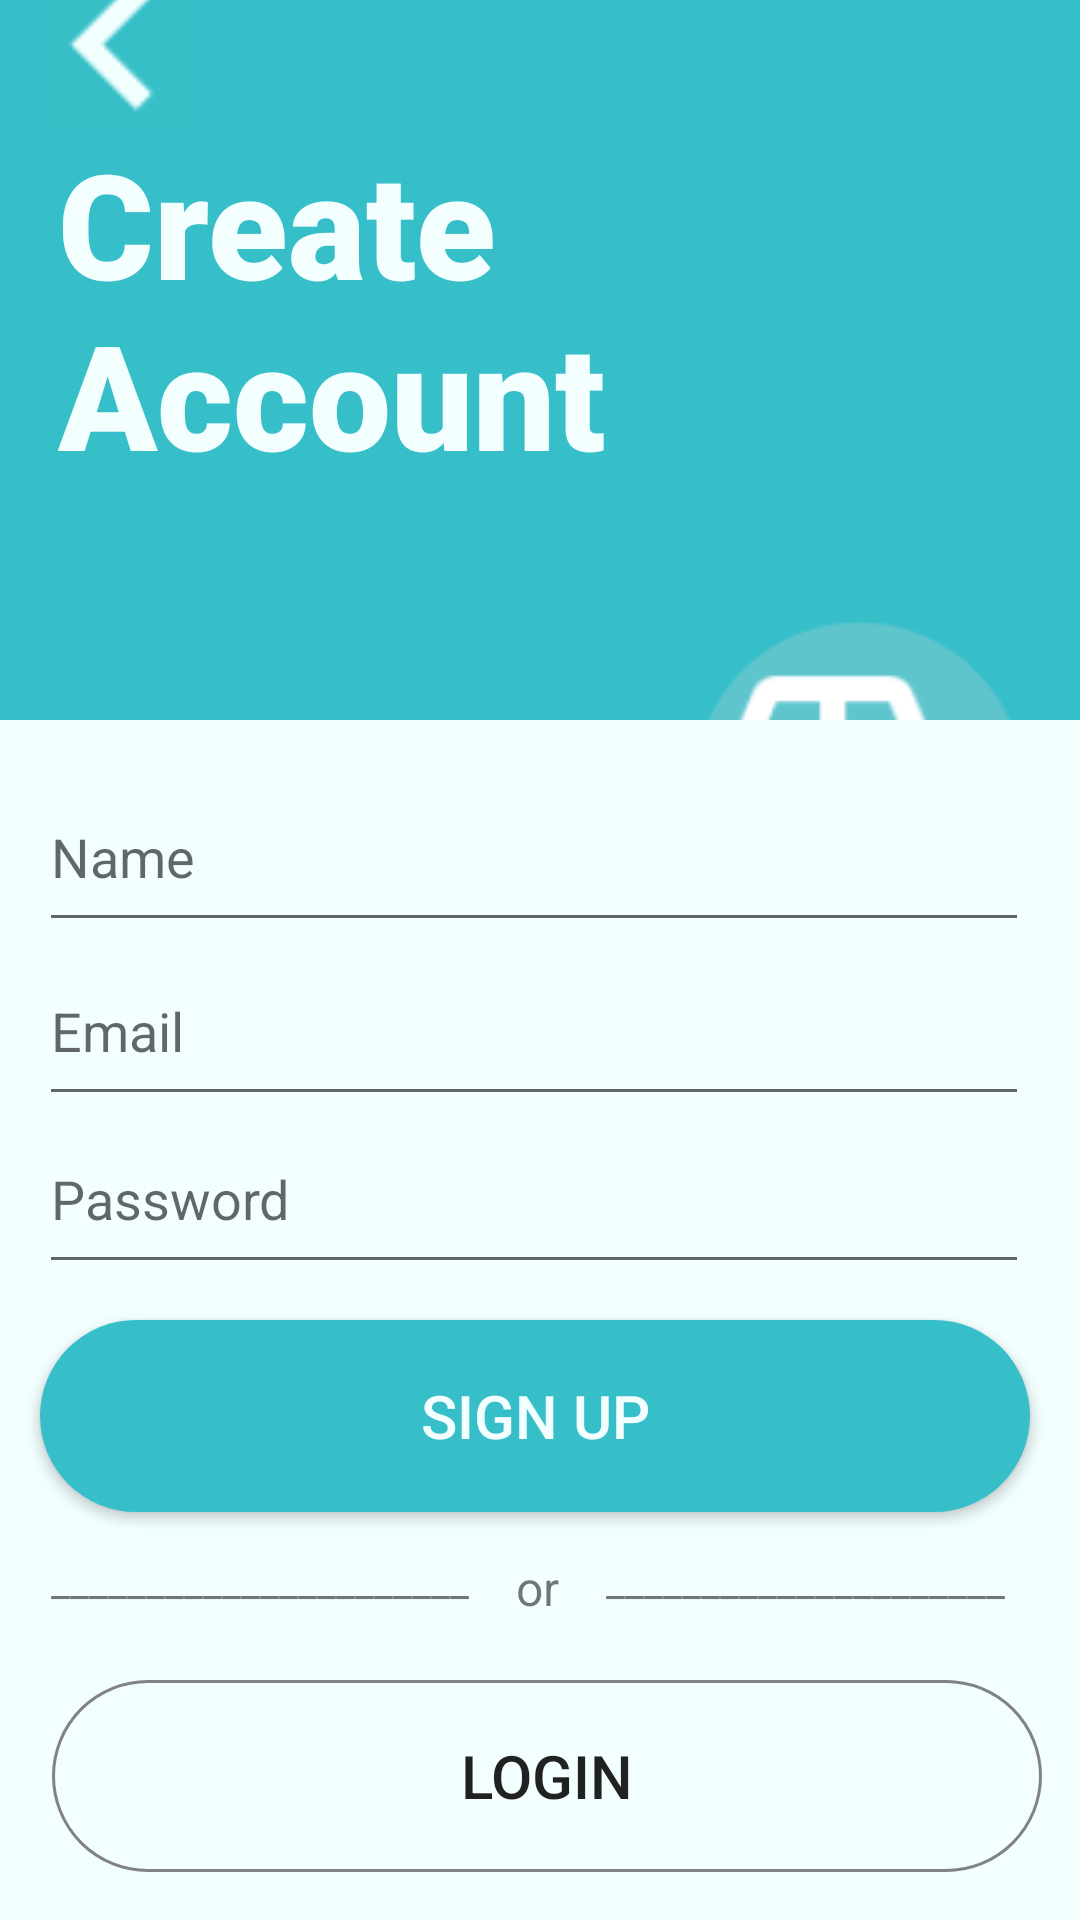

Produce the Android XML layout that renders to this screen, including the resource entries it uses.
<!-- AndroidManifest.xml: application theme Theme.SpotFinderApp -->
<!-- res/layout/activity_signup.xml -->
<?xml version="1.0" encoding="utf-8"?>
<androidx.constraintlayout.widget.ConstraintLayout xmlns:android="http://schemas.android.com/apk/res/android"
    xmlns:app="http://schemas.android.com/apk/res-auto"
    xmlns:tools="http://schemas.android.com/tools"
    android:layout_width="match_parent"
    android:layout_height="match_parent"
    android:background="#37BFC9">

    <TextView
        android:id="@+id/welcomeLabel"
        android:layout_width="242dp"
        android:layout_height="122dp"
        android:autoSizeTextType="uniform"
        android:fontFamily="sans-serif-black"
        android:text="Create Account"
        android:textColor="#F3FFFF"
        android:textSize="40sp"
        app:layout_constraintBottom_toTopOf="@+id/imageView4"
        app:layout_constraintEnd_toEndOf="parent"
        app:layout_constraintHorizontal_bias="0.165"
        app:layout_constraintStart_toStartOf="parent"
        app:layout_constraintTop_toTopOf="parent"
        app:layout_constraintVertical_bias="0.354" />

    <ImageView
        android:id="@+id/imageView5"
        android:layout_width="119dp"
        android:layout_height="132dp"
        android:layout_marginTop="196dp"
        app:layout_constraintEnd_toEndOf="parent"
        app:layout_constraintHorizontal_bias="0.945"
        app:layout_constraintStart_toStartOf="parent"
        app:layout_constraintTop_toTopOf="parent"
        app:srcCompat="@drawable/createpic" />

    <ImageView
        android:id="@+id/imageView3"
        android:layout_width="54dp"
        android:layout_height="56dp"
        app:layout_constraintBottom_toTopOf="@+id/welcomeLabel"
        app:layout_constraintEnd_toEndOf="parent"
        app:layout_constraintHorizontal_bias="0.044"
        app:layout_constraintStart_toStartOf="parent"
        app:layout_constraintTop_toTopOf="parent"
        app:layout_constraintVertical_bias="1.0"
        app:srcCompat="@drawable/arrow" />

    <ImageView
        android:id="@+id/imageView4"
        android:layout_width="414dp"
        android:layout_height="400dp"
        app:layout_constraintBottom_toBottomOf="parent"
        app:layout_constraintEnd_toEndOf="parent"
        app:layout_constraintStart_toStartOf="parent"
        app:srcCompat="@drawable/rectlight" />

    <EditText
        android:id="@+id/nameEdit"
        android:layout_width="330dp"
        android:layout_height="60dp"
        android:layout_marginStart="40dp"
        android:layout_marginTop="14dp"
        android:ems="10"
        android:hint="Name"
        android:inputType="text"
        app:layout_constraintStart_toStartOf="@+id/imageView4"
        app:layout_constraintTop_toTopOf="@+id/imageView4" />

    <EditText
        android:id="@+id/emailEdit"
        android:layout_width="330dp"
        android:layout_height="60dp"
        android:layout_marginStart="40dp"
        android:layout_marginTop="72dp"
        android:layout_marginEnd="59dp"
        android:ems="10"
        android:hint="Email"
        android:inputType="text"
        app:layout_constraintEnd_toEndOf="@+id/imageView4"
        app:layout_constraintHorizontal_bias="0.0"
        app:layout_constraintStart_toStartOf="@+id/imageView4"
        app:layout_constraintTop_toTopOf="@+id/imageView4" />

    <EditText
        android:id="@+id/passwordEdit"
        android:layout_width="330dp"
        android:layout_height="60dp"
        android:layout_marginStart="40dp"
        android:layout_marginEnd="59dp"
        android:layout_marginBottom="212dp"
        android:ems="10"
        android:hint="Password"
        android:inputType="textPassword"
        app:layout_constraintBottom_toBottomOf="@+id/imageView4"
        app:layout_constraintEnd_toEndOf="@+id/imageView4"
        app:layout_constraintHorizontal_bias="0.0"
        app:layout_constraintStart_toStartOf="@+id/imageView4" />

    <Button
        android:id="@+id/LoginBtn3"
        android:layout_width="330sp"
        android:layout_height="64sp"
        android:layout_marginStart="46dp"
        android:layout_marginEnd="44dp"
        android:layout_marginBottom="16dp"
        android:background="@drawable/borderdark"
        android:text="Login"
        android:textSize="20sp"
        app:layout_constraintBottom_toBottomOf="@+id/imageView4"
        app:layout_constraintEnd_toEndOf="@+id/imageView4"
        app:layout_constraintHorizontal_bias="0.333"
        app:layout_constraintStart_toStartOf="@+id/imageView4" />

    <Button
        android:id="@+id/signUpBtn3"
        android:layout_width="330dp"
        android:layout_height="64dp"
        android:layout_marginStart="45dp"
        android:layout_marginTop="200dp"
        android:layout_marginEnd="45dp"
        android:background="@drawable/blueroundbtn"
        android:text="Sign Up"
        android:textColor="#F3FFFF"
        android:textSize="20sp"
        app:layout_constraintEnd_toEndOf="@+id/imageView4"
        app:layout_constraintHorizontal_bias="0.833"
        app:layout_constraintStart_toStartOf="@+id/imageView4"
        app:layout_constraintTop_toTopOf="@+id/imageView4" />

    <TextView
        android:id="@+id/orLine2"
        android:layout_width="wrap_content"
        android:layout_height="wrap_content"
        android:layout_marginEnd="52dp"
        android:layout_marginBottom="104dp"
        android:text="_____________________"
        app:layout_constraintBottom_toBottomOf="@+id/imageView4"
        app:layout_constraintEnd_toEndOf="@+id/imageView4" />

    <TextView
        android:id="@+id/orLine1"
        android:layout_width="wrap_content"
        android:layout_height="wrap_content"
        android:layout_marginStart="44dp"
        android:layout_marginBottom="104dp"
        android:text="______________________"
        app:layout_constraintBottom_toBottomOf="@+id/imageView4"
        app:layout_constraintStart_toStartOf="@+id/imageView4" />

    <TextView
        android:id="@+id/orLabel"
        android:layout_width="wrap_content"
        android:layout_height="wrap_content"
        android:layout_marginStart="204dp"
        android:layout_marginEnd="202dp"
        android:layout_marginBottom="100dp"
        android:text="or"
        android:textSize="16sp"
        app:layout_constraintBottom_toBottomOf="@+id/imageView4"
        app:layout_constraintEnd_toEndOf="@+id/imageView4"
        app:layout_constraintHorizontal_bias="0.833"
        app:layout_constraintStart_toStartOf="@+id/imageView4" />


</androidx.constraintlayout.widget.ConstraintLayout>
<!-- resources referenced by this layout -->
<resources>
  <!-- drawable arrow: png bitmap (drawable, 402 bytes) -->
  <!-- drawable blueroundbtn (drawable) -->
  <shape xmlns:android="http://schemas.android.com/apk/res/android"
      android:shape="rectangle">
      <solid android:color="@color/bgBlue"/>
      <corners
          android:bottomLeftRadius="100dp"
          android:bottomRightRadius="100dp"
          android:topLeftRadius="100dp"
          android:topRightRadius="100dp" />
  </shape>
  <!-- drawable borderdark (drawable) -->
  <?xml version="1.0" encoding="utf-8"?>
  <shape xmlns:android="http://schemas.android.com/apk/res/android" android:shape="rectangle">
  
      <stroke android:color="#828282" android:width="1dp"/>
  
      <corners
          android:bottomLeftRadius="100dp"
          android:bottomRightRadius="100dp"
          android:topLeftRadius="100dp"
          android:topRightRadius="100dp" />
  
  </shape>
  <!-- drawable createpic: png bitmap (drawable, 4828 bytes) -->
  <!-- drawable rectlight (drawable) -->
  <shape xmlns:android="http://schemas.android.com/apk/res/android"
      android:shape="rectangle" >
  
      <solid android:color="#F3FFFF" />
  </shape>
  <style name="Theme.SpotFinderApp" parent="Base.Theme.SpotFinderApp" />
  <color name="bgBlue">#37BFC9</color>
  <style name="Base.Theme.SpotFinderApp" parent="Theme.AppCompat.Light.NoActionBar">
          
          
      </style>
</resources>
